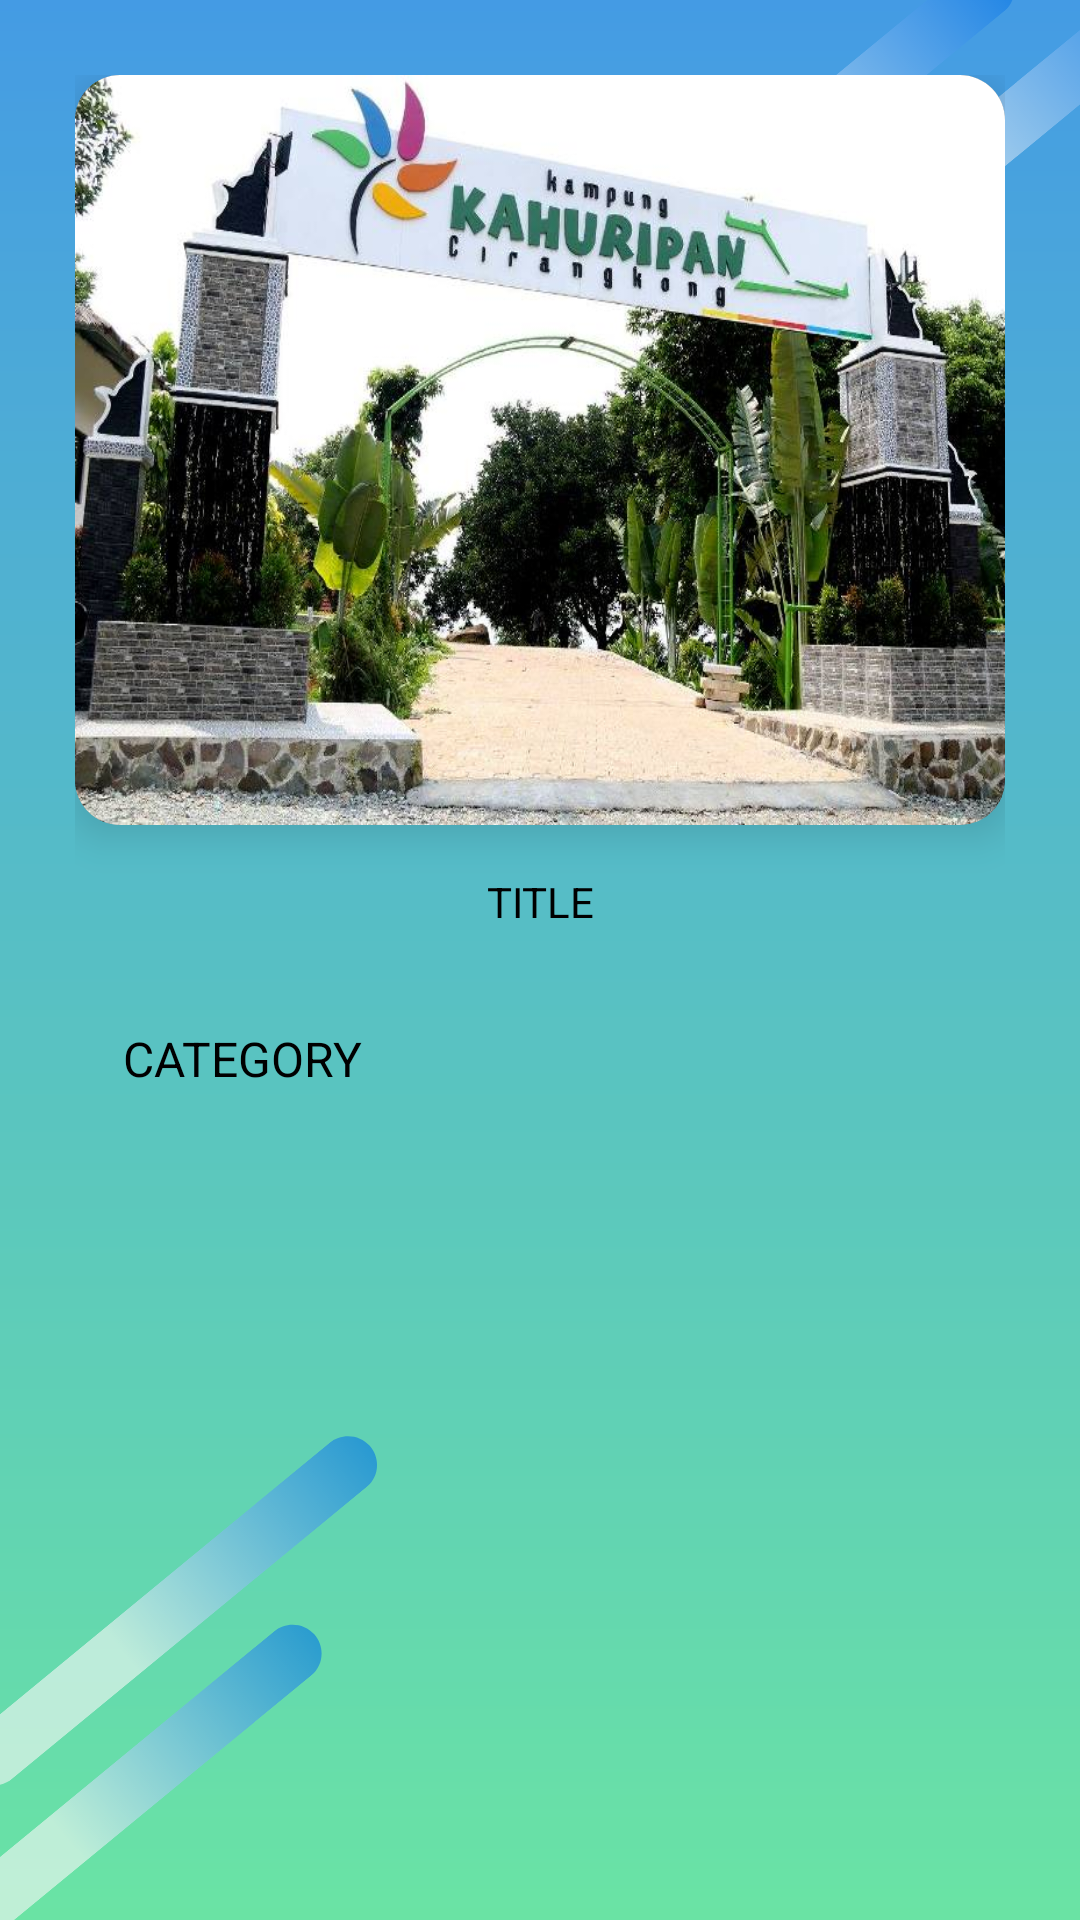

Produce the Android XML layout that renders to this screen, including the resource entries it uses.
<!-- AndroidManifest.xml: application theme Theme.AppCompat.NoActionBar -->
<!-- res/layout/activity_detail_wisata.xml -->
<?xml version="1.0" encoding="utf-8"?>
<RelativeLayout
    xmlns:android="http://schemas.android.com/apk/res/android"
    xmlns:app="http://schemas.android.com/apk/res-auto"
    android:layout_width="match_parent"
    android:layout_height="wrap_content"
    android:orientation="vertical"
    xmlns:tools="http://schemas.android.com/tools"
    tools:context=".DetailWisata"
    android:background="@drawable/bg_detail"
    android:padding="25dp" >

    <androidx.cardview.widget.CardView
        android:id="@+id/card"
        android:layout_width="match_parent"
        android:layout_height="wrap_content"
        app:cardElevation="8dp"
        app:cardCornerRadius="15dp"
        android:outlineSpotShadowColor="@color/black">

        <RelativeLayout
            android:layout_width="match_parent"
            android:layout_height="wrap_content">

            <ImageView
                android:id="@+id/wisataImage"
                android:layout_width="match_parent"
                android:layout_height="250dp"
                android:adjustViewBounds="true"
                android:contentDescription="@string/category_agrowisata"
                android:scaleType="fitXY"
                android:src="@drawable/kampung_kahuripan" />
        </RelativeLayout>
    </androidx.cardview.widget.CardView>

    <TextView
        android:id="@+id/wisataTitle"
        style="@style/wisataTitle"
        android:layout_width="match_parent"
        android:layout_height="wrap_content"
        android:layout_below="@id/card"
        android:layout_centerHorizontal="true"
        android:padding="16dp"
        android:text="@string/title_placeholder"
        android:textColor="#000000"
        app:fontFamily="sans-serif-light"
        android:gravity="center_horizontal" />

    <TextView
        android:id="@+id/wisataCategory"
        android:layout_width="match_parent"
        android:layout_height="wrap_content"
        android:text="@string/category_placeholder"
        android:padding="16dp"
        style="@style/TextAppearance.AppCompat.Subhead"
        android:layout_below="@id/wisataTitle"
        android:textColor="#000000"/>
</RelativeLayout>
<!-- resources referenced by this layout -->
<resources>
  <color name="black">#BA000000</color>
  <!-- drawable bg_detail: png bitmap (drawable, 79298 bytes) -->
  <!-- drawable kampung_kahuripan: jpg bitmap (drawable, 106432 bytes) -->
  <string name="category_agrowisata">Agrowisata</string>
  <string name="category_placeholder">CATEGORY</string>
  <string name="title_placeholder">TITLE</string>
</resources>
